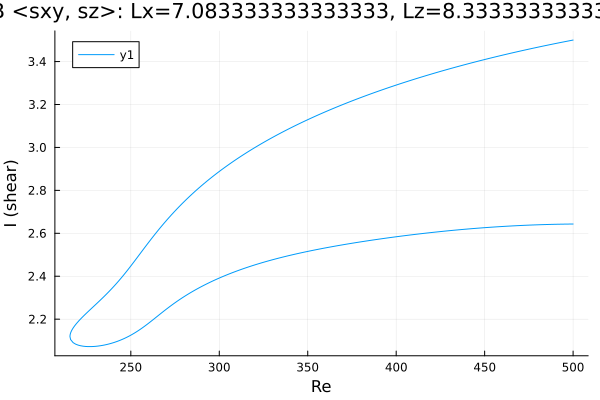

The table this chart was drawn from, first rows:
Re, shear
500.0, 3.5
499.6, 3.499
498.2, 3.497
496.8, 3.495
495.3, 3.493
493.9, 3.49
492.5, 3.488
491.1, 3.486
489.7, 3.483
488.3, 3.481
486.9, 3.479
485.4, 3.476
484, 3.474
482.6, 3.471
481.2, 3.469
479.8, 3.466
478.4, 3.464
477, 3.461
475.5, 3.459
474.1, 3.456
472.7, 3.454
471.3, 3.451
469.9, 3.448
468.5, 3.446
467.1, 3.443
465.6, 3.44
464.2, 3.438
462.8, 3.435
461.4, 3.432
460, 3.429
458.6, 3.427
457.2, 3.424
455.7, 3.421
454.3, 3.418
452.9, 3.415
451.5, 3.412
450.1, 3.41
448.7, 3.407
447.3, 3.404
445.9, 3.401
444.4, 3.398
443, 3.395
441.6, 3.392
440.2, 3.389
438.8, 3.385
438.7, 3.385
437.3, 3.382
435.9, 3.379
434.5, 3.376
433, 3.373
431.6, 3.369
430.2, 3.366
428.8, 3.363
427.4, 3.36
426, 3.356
424.6, 3.353
423.1, 3.35
421.7, 3.346
420.3, 3.343
418.9, 3.339
... 414 more rows
